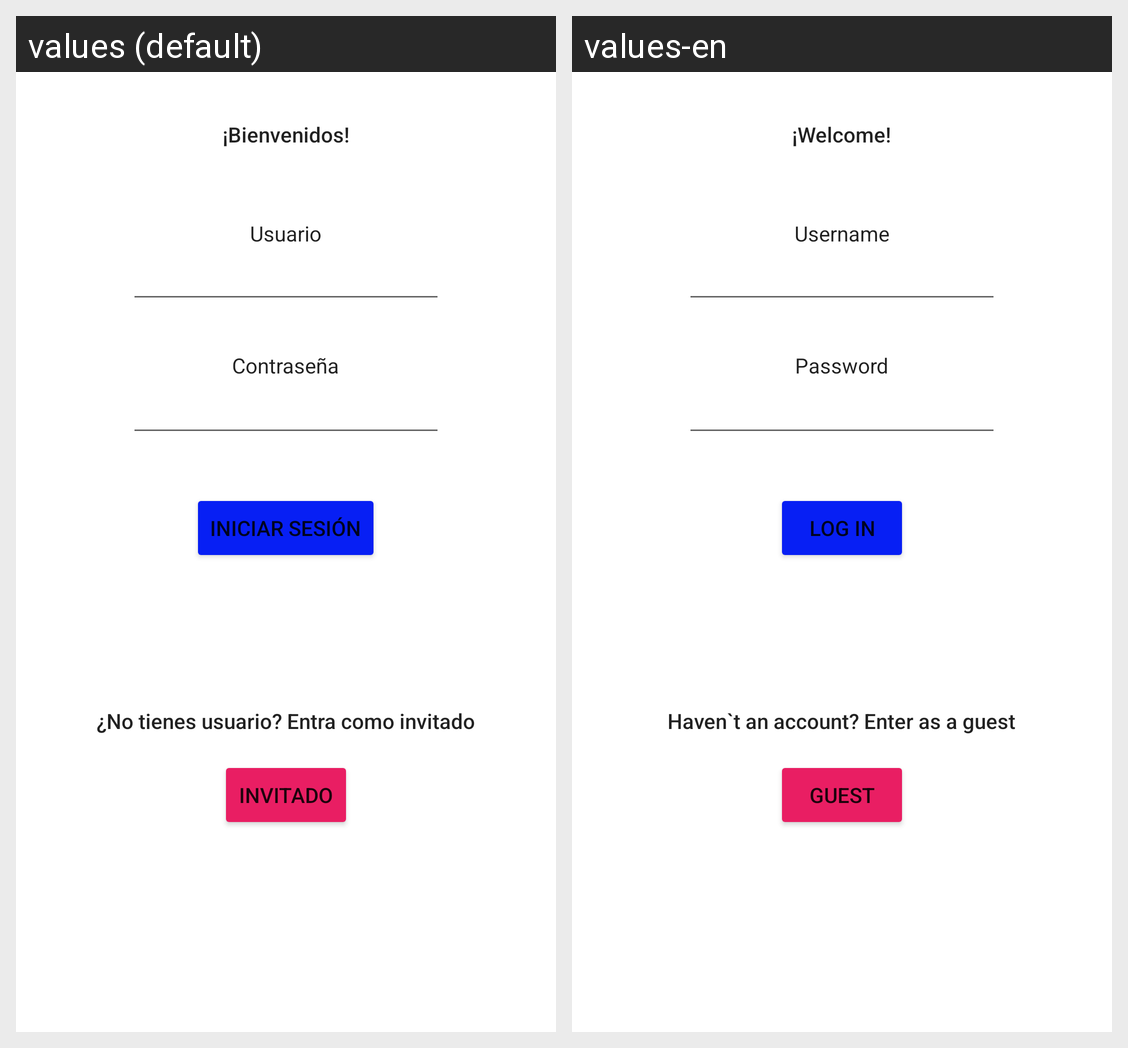

Here is an Android app screen in its default locale and in the app's own translations. Write out the translated-string differences for the strings that appear on this screen.
Android screen res/layout/activity_main.xml rendered under 2 locales, left to right: values (default), values-en. Device: Nexus 5 (rendered at 1080×1920; each locale shown at half size, 540×960, under a caption strip naming it); theme Theme.AppProte.
Strings drawn on this screen, with the default value and each locale's value (text and hints the layout hard-codes, and strings that could not be matched under every locale, appear in the picture but are not listed):

mensajeBienvenida
  values: ¡Bienvenidos!
  values-en: ¡Welcome!

botonInvitado
  values: Invitado
  values-en: Guest

homeUsuario
  values: Usuario
  values-en: Username

homeContrasena
  values: Contraseña
  values-en: Password

botonLogin
  values: Iniciar Sesión
  values-en: Log In

homeInvitado
  values: ¿No tienes usuario? Entra como invitado
  values-en: Haven`t an account? Enter as a guest
